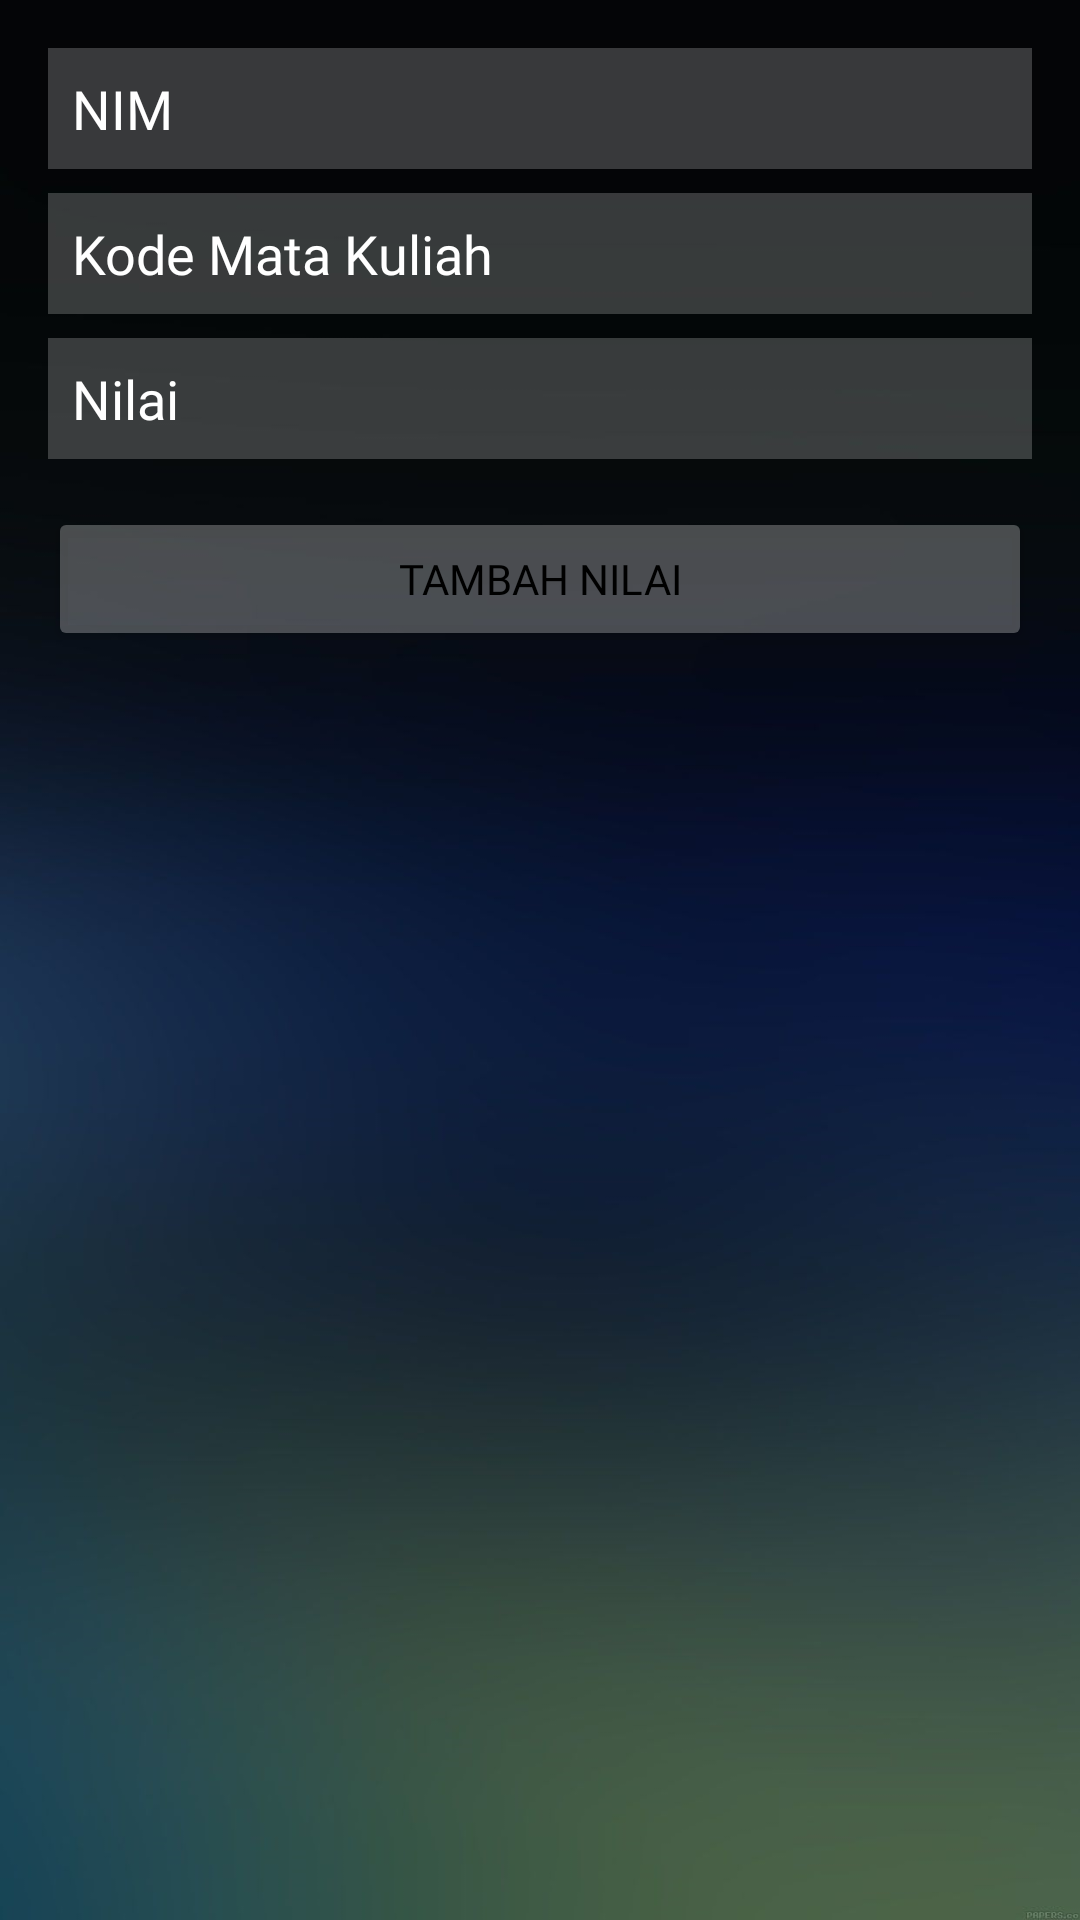

Here is an Android app screen rendered from its layout file. Give the layout XML and the strings, colors and styles it references.
<!-- AndroidManifest.xml: application theme Theme.UASS -->
<!-- res/layout/activity_tambah_nilai.xml -->
<RelativeLayout xmlns:android="http://schemas.android.com/apk/res/android"
    xmlns:tools="http://schemas.android.com/tools"
    android:layout_width="match_parent"
    android:layout_height="match_parent"
    android:padding="16dp"
    android:background="@drawable/imgbg"
    tools:context=".TambahNilaiActivity">

    <EditText
        android:id="@+id/editTextNIMNilai"
        android:layout_width="match_parent"
        android:layout_height="wrap_content"
        android:textColor="@color/white"
        android:textColorHint="@color/white"
        android:background="#35ffffff"
        android:padding="8dp"
        android:fontFamily="@font/montserratlight"
        android:hint="NIM"/>

    <EditText
        android:id="@+id/editTextKodeMKNilai"
        android:layout_width="match_parent"
        android:layout_height="wrap_content"
        android:layout_below="@id/editTextNIMNilai"
        android:layout_marginTop="8dp"
        android:textColor="@color/white"
        android:textColorHint="@color/white"
        android:background="#35ffffff"
        android:fontFamily="@font/montserratlight"
        android:padding="8dp"
        android:hint="Kode Mata Kuliah"/>

    <EditText
        android:id="@+id/editTextNilai"
        android:layout_width="match_parent"
        android:layout_height="wrap_content"
        android:layout_below="@id/editTextKodeMKNilai"
        android:layout_marginTop="8dp"
        android:textColor="@color/white"
        android:textColorHint="@color/white"
        android:background="#35ffffff"
        android:padding="8dp"
        android:fontFamily="@font/montserratlight"
        android:inputType="numberDecimal"
        android:hint="Nilai"/>

    <Button
        android:id="@+id/buttonTambahNilai"
        android:layout_width="match_parent"
        android:layout_height="wrap_content"
        android:layout_below="@id/editTextNilai"
        android:layout_marginTop="16dp"
        android:fontFamily="@font/montserratmedium"
        android:backgroundTint="#45ffffff"
        android:textColor="@color/black"
        android:text="Tambah Nilai"/>
</RelativeLayout>
<!-- resources referenced by this layout -->
<resources>
  <!-- drawable imgbg: png bitmap (drawable, 185343 bytes) -->
  <style name="Theme.UASS" parent="Base.Theme.UASS" />
  <style name="Base.Theme.UASS" parent="Theme.Material3.DayNight.NoActionBar">
          
          
      </style>
  <!-- not gathered from this repository: default colours our renderer supplied (Android Studio template values) -->
  <color name="black">#FF000000</color>
  <color name="white">#FFFFFFFF</color>
</resources>
